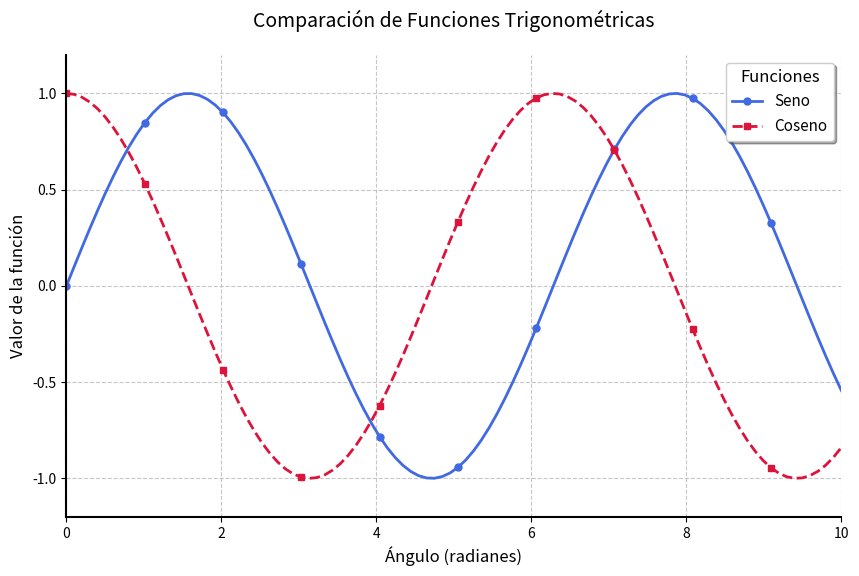

Write Python code to recreate this figure.
import matplotlib.pyplot as plt
import numpy as np

# Datos de ejemplo
x = np.linspace(0, 10, 100)
y1 = np.sin(x)
y2 = np.cos(x)

# Crear figura y ejes
fig, ax = plt.subplots(figsize=(10, 6))  # Tamaño personalizado, ancho y alto en pulgadas

# Graficar múltiples curvas con diferentes estilos
# marker es la forma del marcador
# markersize es el tamanio
# markerevery es cada cuando quieres que aparezca en el grafico el marker o el puntico de los datos
curve1 = ax.plot(x, y1, color='royalblue', linewidth=2, linestyle='-', 
                 marker='o', markersize=5, markevery=10, label='Seno')
curve2 = ax.plot(x, y2, color='crimson', linewidth=2, linestyle='--', 
                 marker='s', markersize=5, markevery=10, label='Coseno')

## Personalización Completa ##

# 1. Título y etiquetas
# el pad es como la distancia entre el titulo y el inicio del grafico
ax.set_title('Comparación de Funciones Trigonométricas', fontsize=14, pad=20)
ax.set_xlabel('Ángulo (radianes)', fontsize=12)
ax.set_ylabel('Valor de la función', fontsize=12)

# 2. Límites de los ejes
ax.set_xlim(0, 10)  # Rango del eje X
ax.set_ylim(-1.2, 1.2)  # Rango del eje Y


# 3. Leyenda (¡esto responde tu pregunta!)
# framealpha controla la transparenca del fondo o marco, 0 transparente, 1 opaco
ax.legend(title='Funciones', title_fontsize=12, fontsize=11, 
          loc='upper right', shadow=True, framealpha=1)

# 4. Cuadrícula
# el true para que se vean las lineas de la cuadricula
# el alpha para controlar la transparencia de la cuadricula 0 invisible 1 opaco
ax.grid(True, linestyle='--', alpha=0.7)

# 5. Ejes personalizados
ax.spines['top'].set_visible(False)    # Quitar borde superior
ax.spines['right'].set_visible(False) # Quitar borde derecho
ax.spines['left'].set_linewidth(1.5)   # Grosor borde izquierdo
ax.spines['bottom'].set_linewidth(1.5) # Grosor borde inferior

# 6. Marcadores de ejes
# ax.tick_params(axis='both', which='major', labelsize=10)

# 7. Texto y anotaciones
# ax.text(2, 0.5, 'Punto importante', fontsize=10, 
#        bbox=dict(facecolor='white', alpha=0.8))
# ax.annotate('Máximo', xy=(np.pi/2, 1), xytext=(np.pi/2+1, 0.8),
#           arrowprops=dict(arrowstyle='->'))

# Guardar figura
fig.savefig('grafico_personalizado.pdf', dpi=300, bbox_inches='tight')
plt.show()